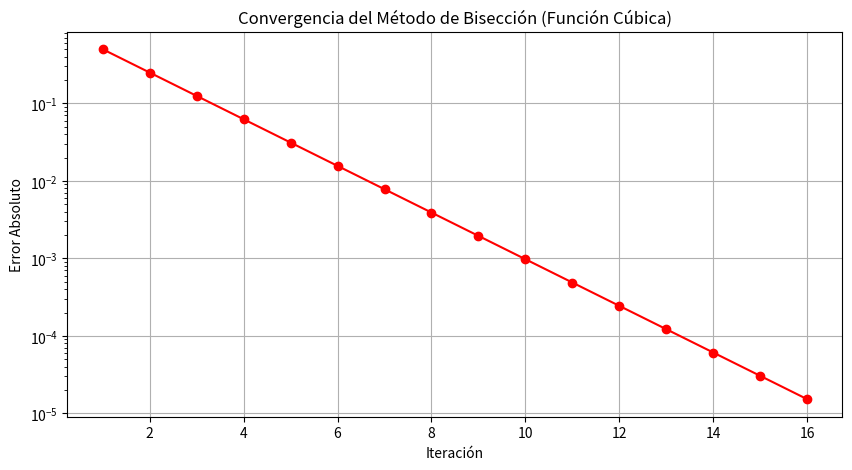

Generate this figure with matplotlib:
# =====================================================
# Implementación del Método de Bisección en Python
# Ejercicio 1: Función Cúbica
# Autor: Neo Cordova
# =====================================================

import numpy as np
import matplotlib.pyplot as plt

# Definir la función cúbica a evaluar
def f(x):
    return x**3 - 4*x - 9  # Función f(x) = x³ - 4x - 9

# Algoritmo del método de bisección
def biseccion(a, b, tol=1e-5, max_iter=100):
    """ Encuentra la raíz de una función mediante el método de bisección. """
    if f(a) * f(b) >= 0:
        raise ValueError("El método de bisección no es aplicable en el intervalo dado.")

    iteraciones, errores_abs = [], []
    c_old = a  # Variable para calcular el error absoluto

    for _ in range(max_iter):
        c = (a + b) / 2  # Punto medio del intervalo
        iteraciones.append(c)
        error = abs(c - c_old)  # Cálculo del error absoluto
        errores_abs.append(error)

        # Condición de parada: si la función en c es cercana a 0 o el error es menor que la tolerancia
        if abs(f(c)) < tol or error < tol:
            break

        # Determinar el nuevo intervalo
        if f(a) * f(c) < 0:
            b = c
        else:
            a = c

        c_old = c  # Actualizar el valor de c_old

    return iteraciones, errores_abs

# Parámetros iniciales
a, b = 2, 3  # Intervalo donde se encuentra la raíz

# Ejecutar el método de bisección
iteraciones, errores = biseccion(a, b)

# Graficar la convergencia
plt.figure(figsize=(10, 5))
plt.plot(range(1, len(errores) + 1), errores, marker='o', linestyle='-', color='r')
plt.yscale("log")
plt.xlabel("Iteración")
plt.ylabel("Error Absoluto")
plt.title("Convergencia del Método de Bisección (Función Cúbica)")
plt.grid()
plt.show()
